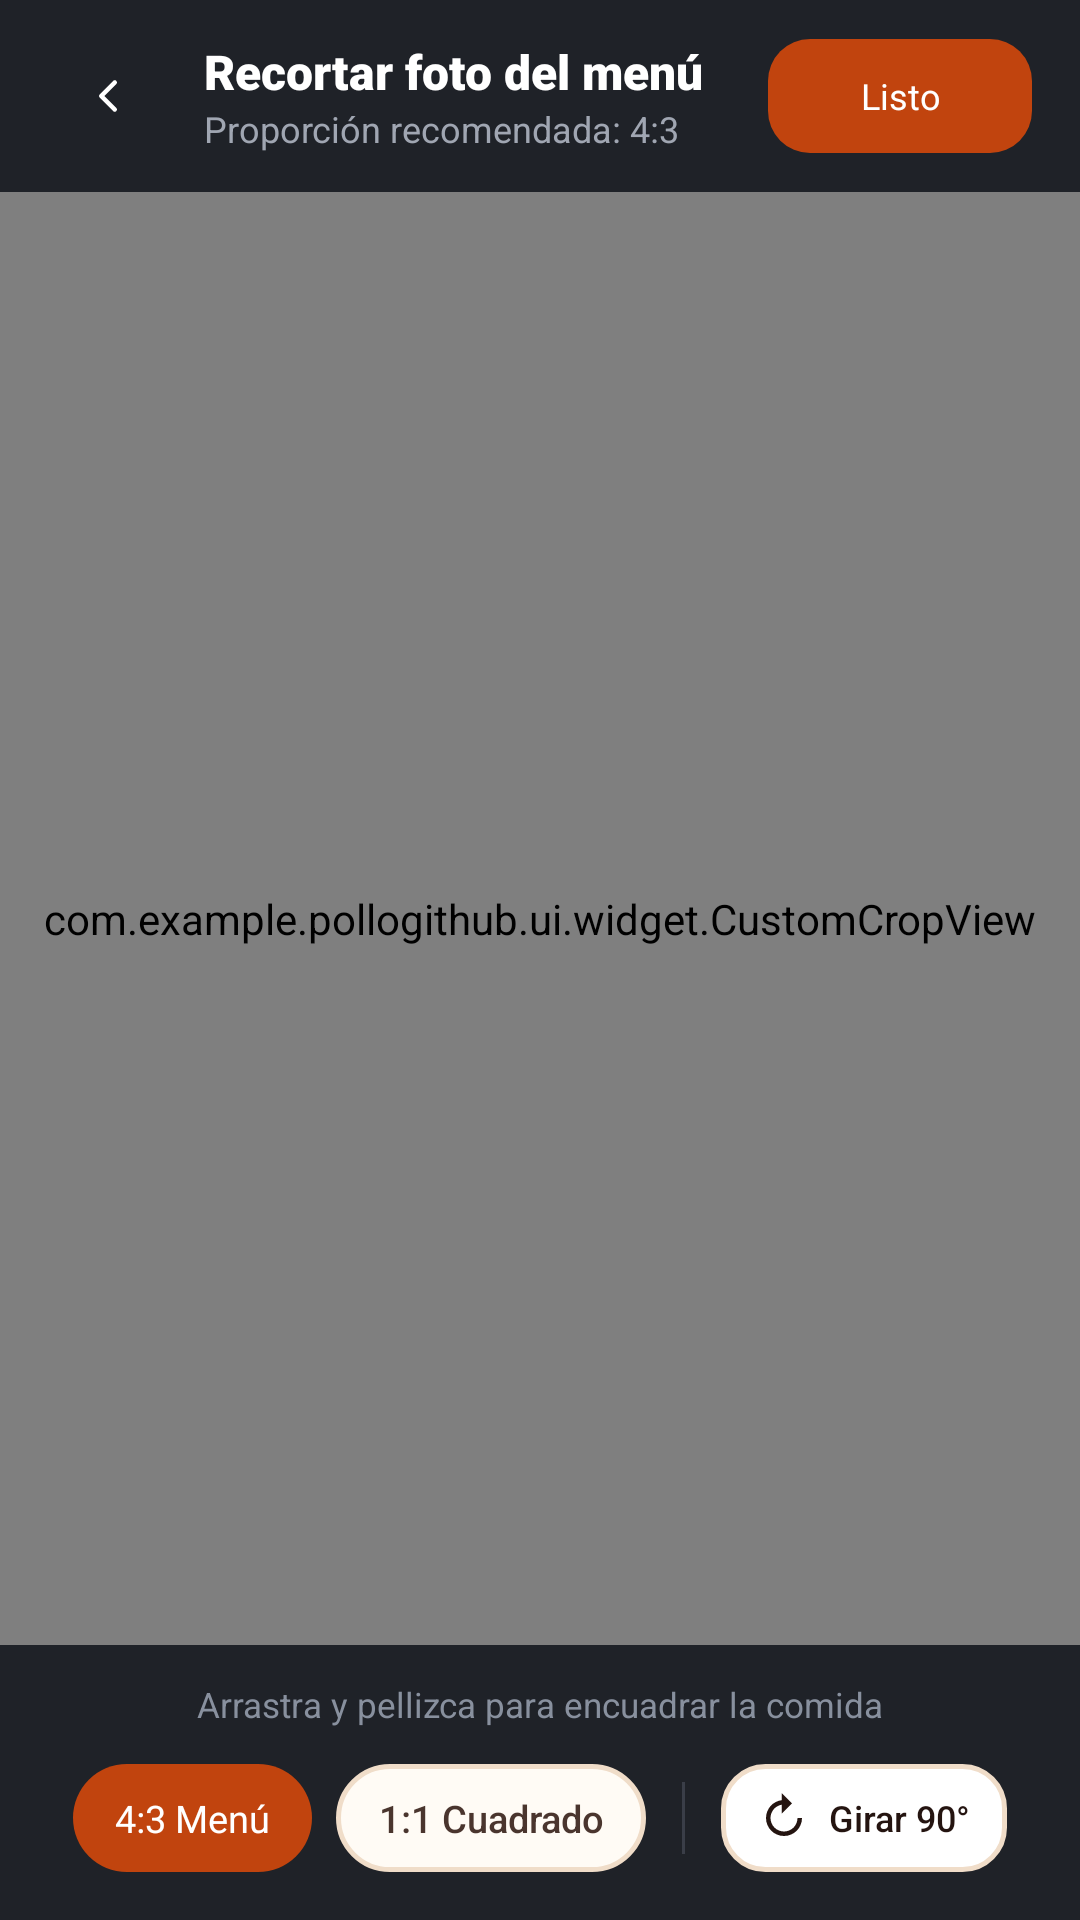

Reconstruct the res/layout file that produces this screen, plus the resources it refers to.
<!-- AndroidManifest.xml: application theme TemaPollogithub -->
<!-- res/layout/activity_crop_image.xml -->
﻿<?xml version="1.0" encoding="utf-8"?>
<androidx.constraintlayout.widget.ConstraintLayout xmlns:android="http://schemas.android.com/apk/res/android"
    xmlns:app="http://schemas.android.com/apk/res-auto"
    android:id="@+id/mainCropLayout"
    android:layout_width="match_parent"
    android:layout_height="match_parent"
    android:background="@color/crop_bg">

    
    <LinearLayout
        android:id="@+id/topBarCrop"
        android:layout_width="match_parent"
        android:layout_height="wrap_content"
        android:background="@color/crop_bar_bg"
        android:gravity="center_vertical"
        android:orientation="horizontal"
        android:paddingHorizontal="16dp"
        android:paddingVertical="12dp"
        app:layout_constraintTop_toTopOf="parent">

        <ImageButton
            android:id="@+id/btnCancelCrop"
            android:layout_width="40dp"
            android:layout_height="40dp"
            android:background="?attr/selectableItemBackgroundBorderless"
            android:contentDescription="@string/btn_cancelar"
            android:src="@drawable/ic_back_arrow"
            app:tint="@color/white" />

        <LinearLayout
            android:layout_width="0dp"
            android:layout_height="wrap_content"
            android:layout_marginStart="12dp"
            android:layout_weight="1"
            android:orientation="vertical">

            <TextView
                android:layout_width="wrap_content"
                android:layout_height="wrap_content"
                android:fontFamily="sans-serif-black"
                android:text="@string/titulo_recortar_foto_menu"
                android:textColor="@color/white"
                android:textSize="16sp" />

            <TextView
                android:id="@+id/tvCropSubtitle"
                android:layout_width="wrap_content"
                android:layout_height="wrap_content"
                android:fontFamily="sans-serif"
                android:text="@string/recorte_proporcion_recomendada_desc"
                android:textColor="@color/crop_text_secondary"
                android:textSize="12sp" />
        </LinearLayout>

        <androidx.appcompat.widget.AppCompatButton
            android:id="@+id/btnDoneCrop"
            style="@style/BotonPrimarioPequeno"
            android:layout_width="wrap_content"
            android:layout_height="@dimen/btn_height_small"
            android:paddingHorizontal="18dp"
            android:text="@string/btn_listo" />
    </LinearLayout>

    
    <com.example.pollogithub.ui.widget.CustomCropView
        android:id="@+id/customCropView"
        android:layout_width="0dp"
        android:layout_height="0dp"
        app:layout_constraintBottom_toTopOf="@id/bottomBarCrop"
        app:layout_constraintEnd_toEndOf="parent"
        app:layout_constraintStart_toStartOf="parent"
        app:layout_constraintTop_toBottomOf="@id/topBarCrop" />

    
    <LinearLayout
        android:id="@+id/bottomBarCrop"
        android:layout_width="match_parent"
        android:layout_height="wrap_content"
        android:background="@color/crop_bar_bg"
        android:gravity="center"
        android:orientation="vertical"
        android:paddingHorizontal="16dp"
        android:paddingTop="12dp"
        android:paddingBottom="16dp"
        app:layout_constraintBottom_toBottomOf="parent">

        <TextView
            android:layout_width="wrap_content"
            android:layout_height="wrap_content"
            android:layout_marginBottom="12dp"
            android:fontFamily="sans-serif"
            android:text="@string/recorte_instrucciones_arrastrar_pellizcar"
            android:textColor="@color/crop_text_muted"
            android:textSize="11.5sp" />

        <LinearLayout
            android:layout_width="match_parent"
            android:layout_height="wrap_content"
            android:gravity="center"
            android:orientation="horizontal">

            
            <TextView
                android:id="@+id/chipRatio43"
                style="@style/ChipSeleccionado"
                android:layout_width="wrap_content"
                android:layout_height="36dp"
                android:text="@string/chip_proporcion_4_3" />

            
            <TextView
                android:id="@+id/chipRatio11"
                style="@style/ChipNoSeleccionado"
                android:layout_width="wrap_content"
                android:layout_height="36dp"
                android:layout_marginStart="8dp"
                android:text="@string/chip_proporcion_1_1" />

            <View
                android:layout_width="1dp"
                android:layout_height="24dp"
                android:layout_marginHorizontal="12dp"
                android:background="@color/crop_divider" />

            
            <LinearLayout
                android:id="@+id/btnRotateCrop"
                android:layout_width="wrap_content"
                android:layout_height="36dp"
                android:background="@drawable/bg_btn_outline"
                android:gravity="center"
                android:orientation="horizontal"
                android:paddingHorizontal="12dp">

                <ImageView
                    android:layout_width="18dp"
                    android:layout_height="18dp"
                    android:src="@drawable/ic_rotate"
                    app:tint="@color/char_900" />

                <TextView
                    android:layout_width="wrap_content"
                    android:layout_height="wrap_content"
                    android:layout_marginStart="6dp"
                    android:fontFamily="sans-serif-medium"
                    android:text="@string/btn_girar_90"
                    android:textColor="@color/char_900"
                    android:textSize="12sp" />
            </LinearLayout>

        </LinearLayout>
    </LinearLayout>

</androidx.constraintlayout.widget.ConstraintLayout>
<!-- resources referenced by this layout -->
<resources>
  <color name="char_900">#241410</color>
  <color name="crop_bar_bg">#1F2228</color>
  <color name="crop_bg">#16181C</color>
  <color name="crop_divider">#3A3E48</color>
  <color name="crop_text_muted">#88909E</color>
  <color name="crop_text_secondary">#A0A6B2</color>
  <color name="white">#FFFFFFFF</color>
  <dimen name="btn_height_small">38dp</dimen>
  <!-- drawable ic_back_arrow (drawable) -->
  <?xml version="1.0" encoding="utf-8"?>
  <vector xmlns:android="http://schemas.android.com/apk/res/android"
      android:width="18dp"
      android:height="18dp"
      android:viewportWidth="24"
      android:viewportHeight="24">
      <path
          android:pathData="M15,18l-6,-6l6,-6"
          android:strokeColor="#4A352E"
          android:strokeWidth="2"
          android:strokeLineCap="round"
          android:strokeLineJoin="round"/>
  </vector>
  <!-- drawable ic_rotate (drawable) -->
  <vector xmlns:android="http://schemas.android.com/apk/res/android"
      android:width="24dp"
      android:height="24dp"
      android:viewportWidth="24"
      android:viewportHeight="24">
      <path
          android:fillColor="@color/white"
          android:pathData="M15.55,5.55L11,1v3.07C7.06,4.56 4,7.92 4,12c0,4.42 3.58,8 8,8 4.42,0 8,-3.58 8,-8h-2c0,3.31 -2.69,6 -6,6 -3.31,0 -6,-2.69 -6,-6 0,-2.97 2.17,-5.43 5,-5.91V10l4.55,-4.45z"/>
  </vector>
  <string name="btn_cancelar">Cancelar</string>
  <string name="btn_girar_90">Girar 90°</string>
  <string name="btn_listo">Listo</string>
  <string name="chip_proporcion_1_1">1:1 Cuadrado</string>
  <string name="chip_proporcion_4_3">4:3 Menú</string>
  <string name="recorte_instrucciones_arrastrar_pellizcar">Arrastra y pellizca para encuadrar la comida</string>
  <string name="recorte_proporcion_recomendada_desc">Proporción recomendada: 4:3</string>
  <string name="titulo_recortar_foto_menu">Recortar foto del menú</string>
  <style name="BotonPrimarioPequeno" parent="BotonPrimario">
          <item name="android:minHeight">@dimen/btn_height_small</item>
          <item name="android:textSize">@dimen/text_size_btn_small</item>
          <item name="android:paddingHorizontal">@dimen/spacing_m</item>
      </style>
  <style name="TemaPollogithub" parent="BaseTemaPollogithub" />
  <color name="line_color">#F0DDC9</color>
  <dimen name="text_size_btn_small">12sp</dimen>
  <dimen name="spacing_m">12dp</dimen>
  <color name="char_700">#4A352E</color>
  <dimen name="text_size_label">12.5sp</dimen>
  <dimen name="input_padding_horizontal">14dp</dimen>
  <dimen name="btn_height_compact">36dp</dimen>
  <!-- drawable bg_chip_selected (drawable) -->
  <?xml version="1.0" encoding="utf-8"?>
  <ripple xmlns:android="http://schemas.android.com/apk/res/android"
      android:color="#33FFFFFF">
      <item>
          <shape android:shape="rectangle">
              <solid android:color="@color/ember_600" />
              <corners android:radius="20dp" />
          </shape>
      </item>
  </ripple>
  <style name="BotonBase" parent="Widget.AppCompat.Button" />
  <!-- drawable bg_button_primary (drawable) -->
  <?xml version="1.0" encoding="utf-8"?>
  <ripple xmlns:android="http://schemas.android.com/apk/res/android"
      android:color="#33FFFFFF">
      <item>
          <shape android:shape="rectangle">
              <solid android:color="@color/ember_600" />
              <corners android:radius="14dp" />
          </shape>
      </item>
  </ripple>
  <dimen name="text_size_btn_primary">15sp</dimen>
  <dimen name="spacing_xl">20dp</dimen>
  <dimen name="btn_height_primary">52dp</dimen>
  <color name="paper_50">#FFFBF5</color>
  <color name="ember_600">#C1440E</color>
  <color name="ember_100">#FFE4D1</color>
  <color name="ember_700">#9C2F0E</color>
</resources>
